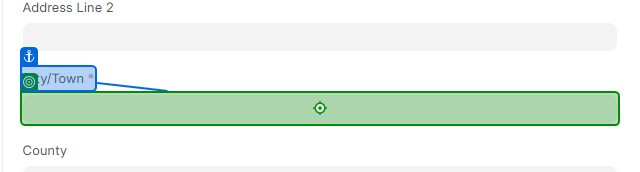
Task: Reads the Data from Queue and input information to ERP Application
Workflow: Create Adrress and Select

Step 1: type [in_City] into the text box in window 'New Address' (chrome.exe)

Step 2: type [in_State] into the text box in window 'New Address' (chrome.exe) (no picture)

Step 3: type [in_PostalCode] into the text box in window 'New Address' (chrome.exe) (no picture)

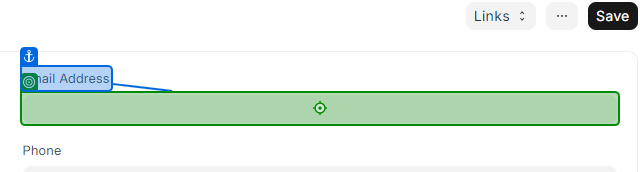
Step 4: type [in_EmailAddress] into the text box in window 'New Address' (chrome.exe)

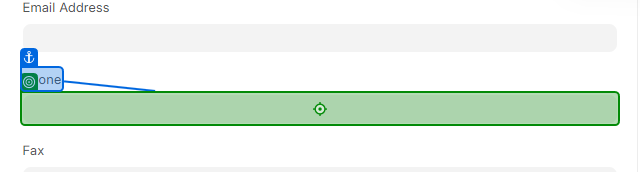
Step 5: type [in_PhoneNumber] into the text box in window 'New Address' (chrome.exe)

Step 6: check the text box in window 'New Address' (chrome.exe) (no picture) (repeated 2 times)

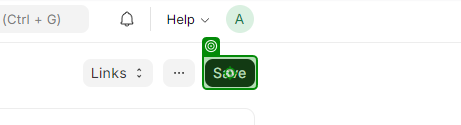
Step 8: click on the button 'Save' in window 'New Address' (chrome.exe)

Step 9: click on the text box in window 'Sample Supplier Name - Sample Supplier Name' (chrome.exe) (no picture)

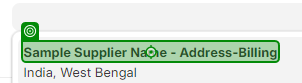
Step 10: click on the text '{0}-*' in window 'Sample Supplier Name - Sample Supplier Name' (chrome.exe)

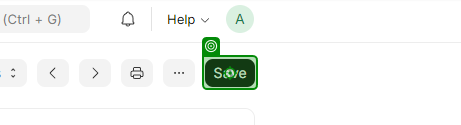
Step 11: click on the button 'Save' in window 'Sample Supplier Name - Sample Supplier Name' (chrome.exe)
